Image classification data set "processed" (Devaguru11/kidney-stone-cnn on GitHub). Class labels (4): cyst, normal, stone, tumour.

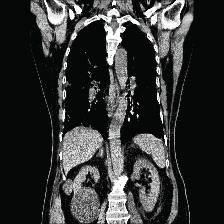
Label: cyst

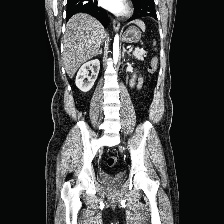
Label: normal

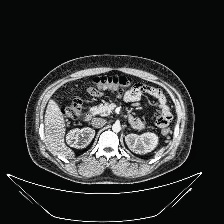
Label: normal

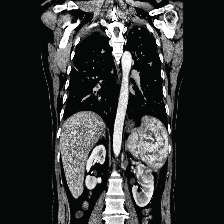
Label: tumour

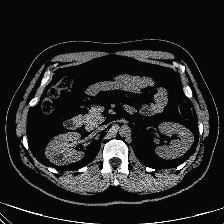
Label: cyst

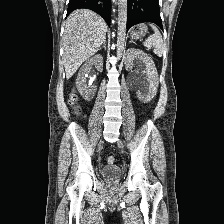
Label: stone
